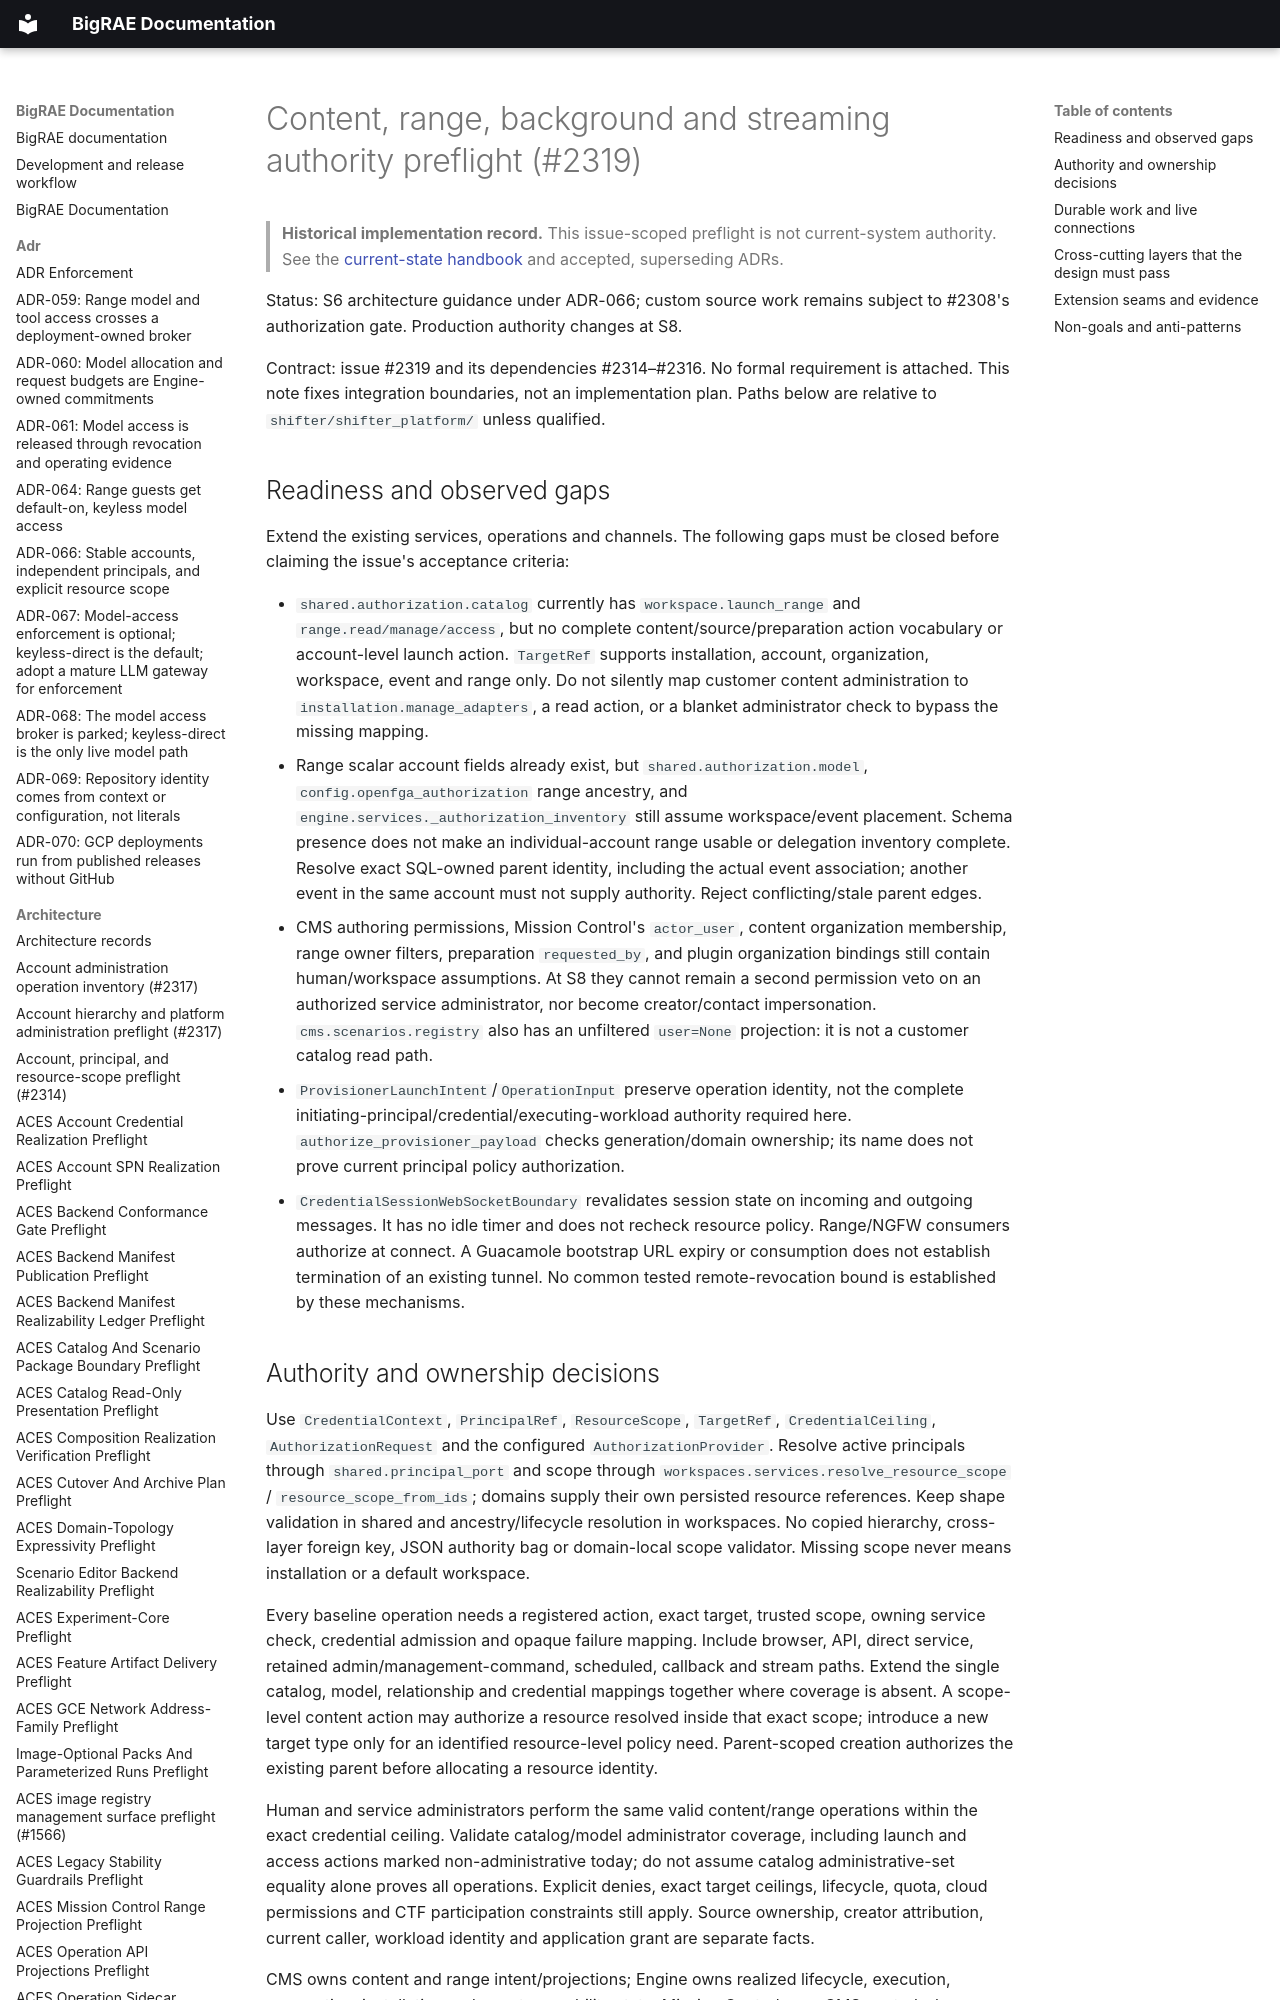

repository: Brad-Edwards/bigrae · page: architecture/content-range-authority-preflight-2319/index.html · generator: mkdocs

# Content, range, background and streaming authority preflight (#2319)

> **Historical implementation record.** This issue-scoped preflight is not current-system authority. See the [current-state handbook](../technical/architecture.md) and accepted, superseding ADRs.


Status: S6 architecture guidance under ADR-066; custom source work remains
subject to #2308's authorization gate. Production authority changes at S8.

Contract: issue #2319 and its dependencies #2314–#2316. No formal requirement
is attached. This note fixes integration boundaries, not an implementation
plan. Paths below are relative to `shifter/shifter_platform/` unless qualified.
